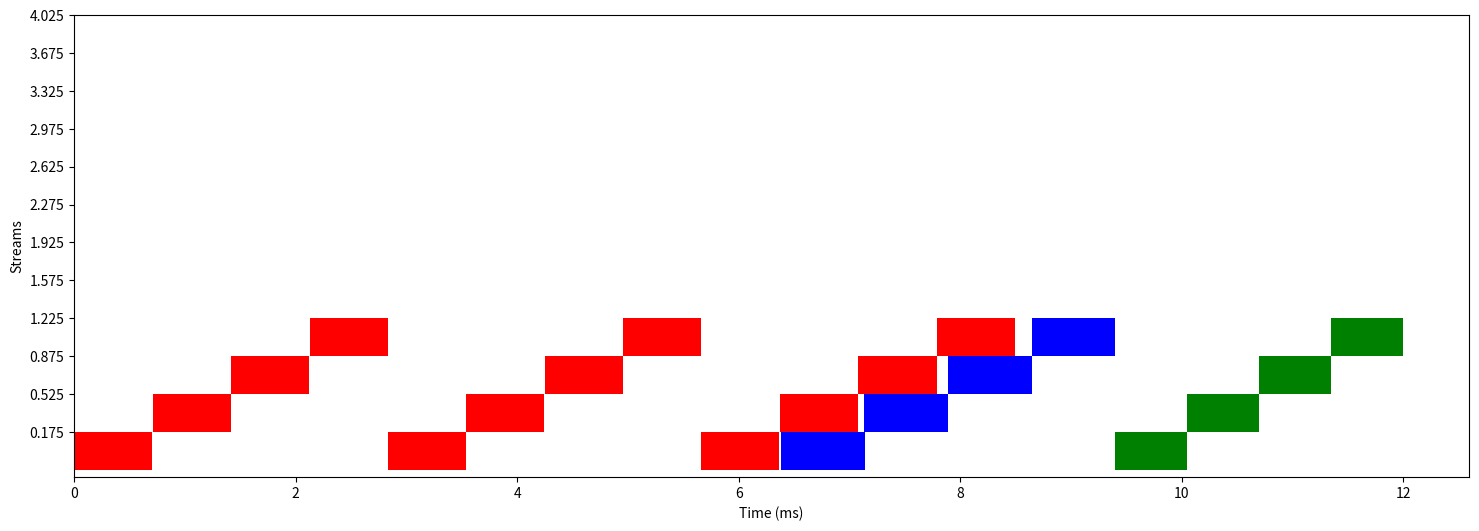

Source code (Python): (Note: this script raises an exception after producing the figure.)
import numpy as np
import matplotlib.pyplot as plt
import sys
import os

class Task:
    def __init__(self, start, elapsed, lbl):
        self.start = start
        self.elapsed = elapsed
        self.lbl = lbl

    def normalize_start(self, min_time):
        self.start = self.start - min_time

#    Start  Duration            Grid Size      Block Size     Regs*    SSMem*    DSMem*      Size  Throughput           Device   Context    Stream  Name
#    223.36ms  702.00us                    -               -         -         -         -  4.1943MB  5.9748GB/s  Tesla M2050 (0)         1        13  [CUDA memcpy HtoD]
#    224.07ms  704.47us                    -               -         -         -         -  4.1943MB  5.9539GB/s  Tesla M2050 (0)         1        14  [CUDA memcpy HtoD]
#    224.78ms  702.90us                    -               -         -         -         -  4.1943MB  5.9671GB/s  Tesla M2050 (0)         1        15  [CUDA memcpy HtoD]
#    225.49ms  704.05us                    -               -         -         -         -  4.1943MB  5.9574GB/s  Tesla M2050 (0)         1        16  [CUDA memcpy HtoD]
#    226.19ms  703.54us                    -               -         -         -         -  4.1943MB  5.9617GB/s  Tesla M2050 (0)         1        13  [CUDA memcpy HtoD]
#    226.90ms  704.85us                    -               -         -         -         -  4.1943MB  5.9506GB/s  Tesla M2050 (0)         1        14  [CUDA memcpy HtoD]
#    227.61ms  703.25us                    -               -         -         -         -  4.1943MB  5.9642GB/s  Tesla M2050 (0)         1        15  [CUDA memcpy HtoD]
#    228.32ms  703.73us                    -               -         -         -         -  4.1943MB  5.9601GB/s  Tesla M2050 (0)         1        16  [CUDA memcpy HtoD]
#    229.02ms  703.25us                    -               -         -         -         -  4.1943MB  5.9642GB/s  Tesla M2050 (0)         1        13  [CUDA memcpy HtoD]
#    229.73ms  705.01us                    -               -         -         -         -  4.1943MB  5.9493GB/s  Tesla M2050 (0)         1        14  [CUDA memcpy HtoD]
#    229.74ms  759.78us          (32768 1 1)       (128 1 1)        13        0B        0B         -           -  Tesla M2050 (0)         1        13  vector_add(int*, int*, int*, int, int) [118]
#    230.44ms  707.57us                    -               -         -         -         -  4.1943MB  5.9278GB/s  Tesla M2050 (0)         1        15  [CUDA memcpy HtoD]
#    230.49ms  759.15us          (32768 1 1)       (128 1 1)        13        0B        0B         -           -  Tesla M2050 (0)         1        14  vector_add(int*, int*, int*, int, int) [125]
#    231.15ms  706.32us                    -               -         -         -         -  4.1943MB  5.9382GB/s  Tesla M2050 (0)         1        16  [CUDA memcpy HtoD]
#    231.25ms  759.27us          (32768 1 1)       (128 1 1)        13        0B        0B         -           -  Tesla M2050 (0)         1        15  vector_add(int*, int*, int*, int, int) [132]
#    232.01ms  744.81us          (32768 1 1)       (128 1 1)        13        0B        0B         -           -  Tesla M2050 (0)         1        16  vector_add(int*, int*, int*, int, int) [139]
#    232.76ms  644.69us                    -               -         -         -         -  4.1943MB  6.5059GB/s  Tesla M2050 (0)         1        13  [CUDA memcpy DtoH]
#    233.41ms  645.75us                    -               -         -         -         -  4.1943MB  6.4953GB/s  Tesla M2050 (0)         1        14  [CUDA memcpy DtoH]
#    234.06ms  647.64us                    -               -         -         -         -  4.1943MB  6.4763GB/s  Tesla M2050 (0)         1        15  [CUDA memcpy DtoH]
#    234.71ms  645.75us                    -               -         -         -         -  4.1943MB  6.4953GB/s  Tesla M2050 (0)         1        16  [CUDA memcpy DtoH]

colors = [ 'r', 'y', 'b', 'g', 'c', 'm' ]

min_timestamp = 223.36
max_timestamp = 234.71 + 0.64575

operations = []
operations.append((223.36, 0.70200,  13,  '[CUDA memcpy HtoD]'))
operations.append((224.07, 0.70447,  14,  '[CUDA memcpy HtoD]'))
operations.append((224.78, 0.70290,  15,  '[CUDA memcpy HtoD]'))
operations.append((225.49, 0.70405,  16,  '[CUDA memcpy HtoD]'))
operations.append((226.19, 0.70354,  13,  '[CUDA memcpy HtoD]'))
operations.append((226.90, 0.70485,  14,  '[CUDA memcpy HtoD]'))
operations.append((227.61, 0.70325,  15,  '[CUDA memcpy HtoD]'))
operations.append((228.32, 0.70373,  16,  '[CUDA memcpy HtoD]'))
operations.append((229.02, 0.70325,  13,  '[CUDA memcpy HtoD]'))
operations.append((229.73, 0.70501,  14,  '[CUDA memcpy HtoD]'))
operations.append((229.74, 0.75978,  13,  'vector_add(int*, int*, int*, int, int)'))
operations.append((230.44, 0.70757,  15,  '[CUDA memcpy HtoD]'))
operations.append((230.49, 0.75915,  14,  'vector_add(int*, int*, int*, int, int)'))
operations.append((231.15, 0.70632,  16,  '[CUDA memcpy HtoD]'))
operations.append((231.25, 0.75927,  15,  'vector_add(int*, int*, int*, int, int)'))
operations.append((232.01, 0.74481,  16,  'vector_add(int*, int*, int*, int, int)'))
operations.append((232.76, 0.64469,  13,  '[CUDA memcpy DtoH]'))
operations.append((233.41, 0.64575,  14,  '[CUDA memcpy DtoH]'))
operations.append((234.06, 0.64764,  15,  '[CUDA memcpy DtoH]'))
operations.append((234.71, 0.64575,  16,  '[CUDA memcpy DtoH]'))

nstreams = 4

streams = {}

for op in operations:
    stream = op[2]
    if stream not in streams:
        streams[stream] = []
    streams[stream].append(op)

labels = []
fig = plt.figure(num=0, figsize=(18, 6), dpi=80)
width = 0.35       # the width of the bars: can also be len(x) sequence
ind = 0
for stream in sorted(streams.keys()):
    labels.append(str(stream))

    for op in streams[stream]:
        c = None
        if op[3] == '[CUDA memcpy HtoD]':
            c = 'r'
        elif op[3] == 'vector_add(int*, int*, int*, int, int)':
            c = 'b'
        elif op[3] == '[CUDA memcpy DtoH]':
            c = 'g'
        else:
            raise 'Unknown label ' + op[3]

        plt.barh(ind, op[1], height=width, left=op[0] - min_timestamp, linewidth=1, color=c)

    ind = ind + width

plt.ylabel('Streams')
plt.xlabel('Time (ms)')
plt.yticks(np.arange(0, nstreams, width) + width/2.,
           labels)
# plt.xticks(np.arange(min_timestamp, max_timestamp, 10000))
# plt.axis([ min_timestamp, max_timestamp, 0, 5 ])
plt.axis([ 0, max_timestamp-min_timestamp, 0, ind ])
# plt.legend( (p1[0], p2[0]), ('Men', 'Women') )
plt.show()
